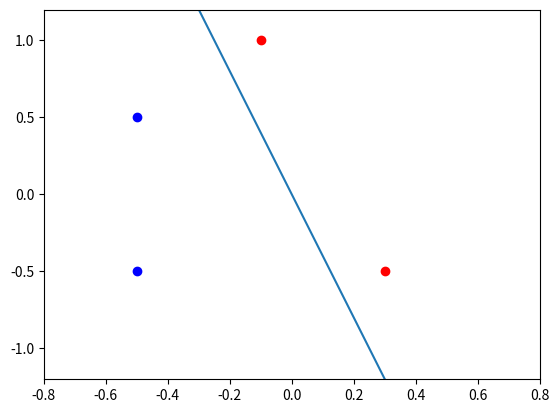

Write the Python code that produced this figure.
import pandas as pd
import numpy as np
import matplotlib.pyplot as plt
x = [[-0.5,-0.5,+0.3,-0.1],[-0.5,+0.5,-0.5,+1.0]]
# x = [[-0.5,-0.5],[-0.5,+0.5],[+0.3,-0.5],[-0.1,+1.0]]
y = [1,1,0,0]
plt.scatter(x[0][:2],x[1][:2],c='b')
plt.scatter(x[0][2:],x[1][2:],c='r')
w0 = -0.5
w1 = -2
b = 0
x1 = np.linspace(-1,1.2)
y = -w1/w0*x1-b/w1
plt.plot(x1,y)
plt.xlim([-0.8,0.8])
plt.ylim([-1.2,1.2])
plt.show()
